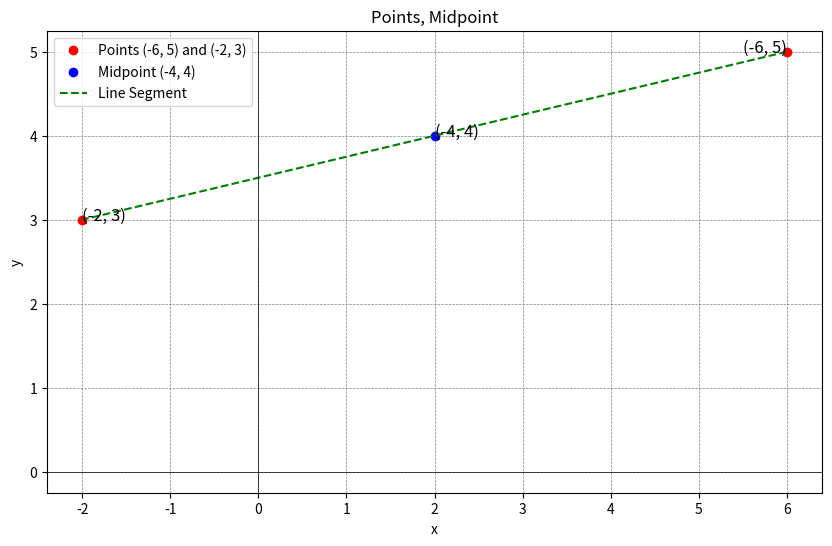

Recreate this plot in Python.
import matplotlib.pyplot as plt
import numpy as np

# Define the points
point1 = (--6, 5)
point2 = (-2, 3)

# Calculate the midpoint
midpoint = ((point1[0] + point2[0]) / 2, (point1[1] + point2[1]) / 2)

# Plotting
plt.figure(figsize=(10, 6))

# Plot the original points
plt.plot([point1[0], point2[0]], [point1[1], point2[1]], 'ro', label='Points (-6, 5) and (-2, 3)')
plt.text(point1[0], point1[1], '(-6, 5)', fontsize=12, ha='right')
plt.text(point2[0], point2[1], '(-2, 3)', fontsize=12, ha='left')

# Plot the midpoint
plt.plot(midpoint[0], midpoint[1], 'bo', label='Midpoint (-4, 4)')
plt.text(midpoint[0], midpoint[1], f'(-4, 4)', fontsize=12, ha='left')

# Plot the line segment
plt.plot([point1[0], point2[0]], [point1[1], point2[1]], 'g--', label='Line Segment')

# Add labels and legend
plt.xlabel('x')
plt.ylabel('y')
plt.axhline(0, color='black',linewidth=0.5)
plt.axvline(0, color='black',linewidth=0.5)
plt.grid(color = 'gray', linestyle = '--', linewidth = 0.5)
plt.title('Points, Midpoint')
plt.legend()

# Show plot
plt.show()
